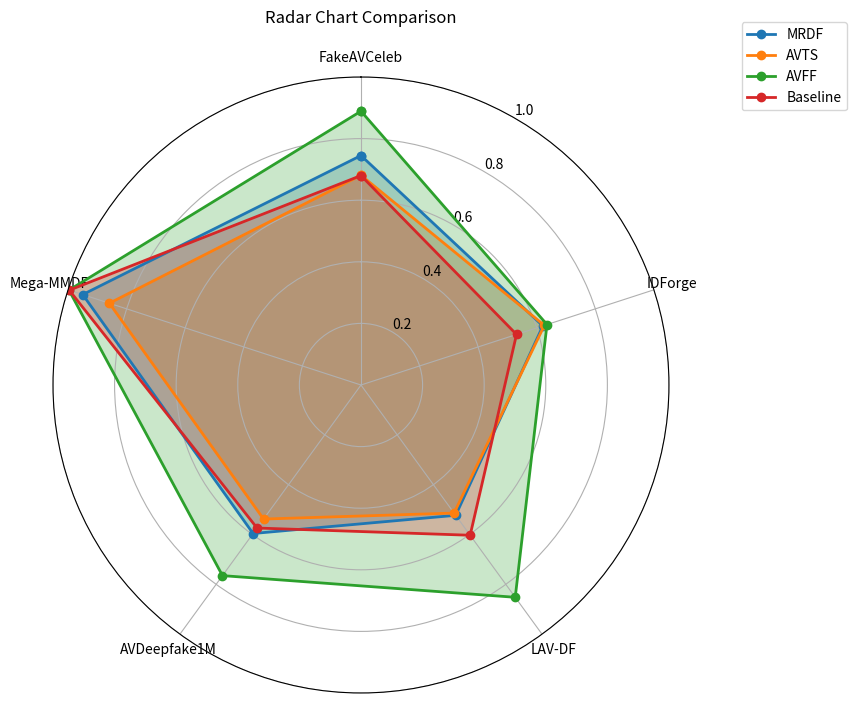

Write the Python code that produced this figure.
import numpy as np
import matplotlib.pyplot as plt

def plot_radar_chart(data_groups, labels, categories=["FakeAVCeleb", "IDForge", "LAV-DF", "AVDeepfake1M", "Mega-MMDF"], output_path="radar_chart.png"):
    """
    Plot radar plot
    Args:
        data_groups: [list] data list, e.g., [[0.2, 0.8, 0.6, 0.4, 0.9], [0.5, 0.3, 0.7, 0.1, 0.6]]
        labels: [list] data label list, e.g., ["Group A", "Group B"]
    """
    # 检查输入数据合法性
    assert all(len(data) == 5 for data in data_groups), "每组数据必须包含5个值！"
    assert all(0 <= num <= 1 for data in data_groups for num in data), "数值必须在[0, 1]范围内！"

    angles = np.linspace(0, 2 * np.pi, len(categories), endpoint=False).tolist()
    angles += angles[:1]

    fig, ax = plt.subplots(figsize=(8, 8), subplot_kw={'polar': True})

    for i, (data, label) in enumerate(zip(data_groups, labels)):
        data += data[:1]
        ax.plot(angles, data, linewidth=2, label=label, marker='o')
        ax.fill(angles, data, alpha=0.25)

    ax.set_theta_offset(np.pi / 2)
    ax.set_theta_direction(-1)
    ax.set_rlabel_position(30)
    plt.xticks(angles[:-1], categories)
    plt.yticks([0.2, 0.4, 0.6, 0.8, 1.0], ["0.2", "0.4", "0.6", "0.8", "1.0"])
    plt.ylim(0, 1)
    plt.title("Radar Chart Comparison", pad=20)
    plt.legend(loc='upper right', bbox_to_anchor=(1.3, 1.1))

    plt.savefig(output_path, bbox_inches='tight', dpi=300)
    plt.close()

#
if __name__ == "__main__":
    data_groups = [
        [0.745, 0.621, 0.523, 0.596, 0.950],
        [0.681, 0.626, 0.514, 0.538, 0.859],
        [0.889, 0.635, 0.852, 0.765, 0.997],
        [0.680, 0.531, 0.603, 0.574, 0.996]
    ]
    labels = ["MRDF", "AVTS", "AVFF", "Baseline"]

    plot_radar_chart(data_groups, labels, )
